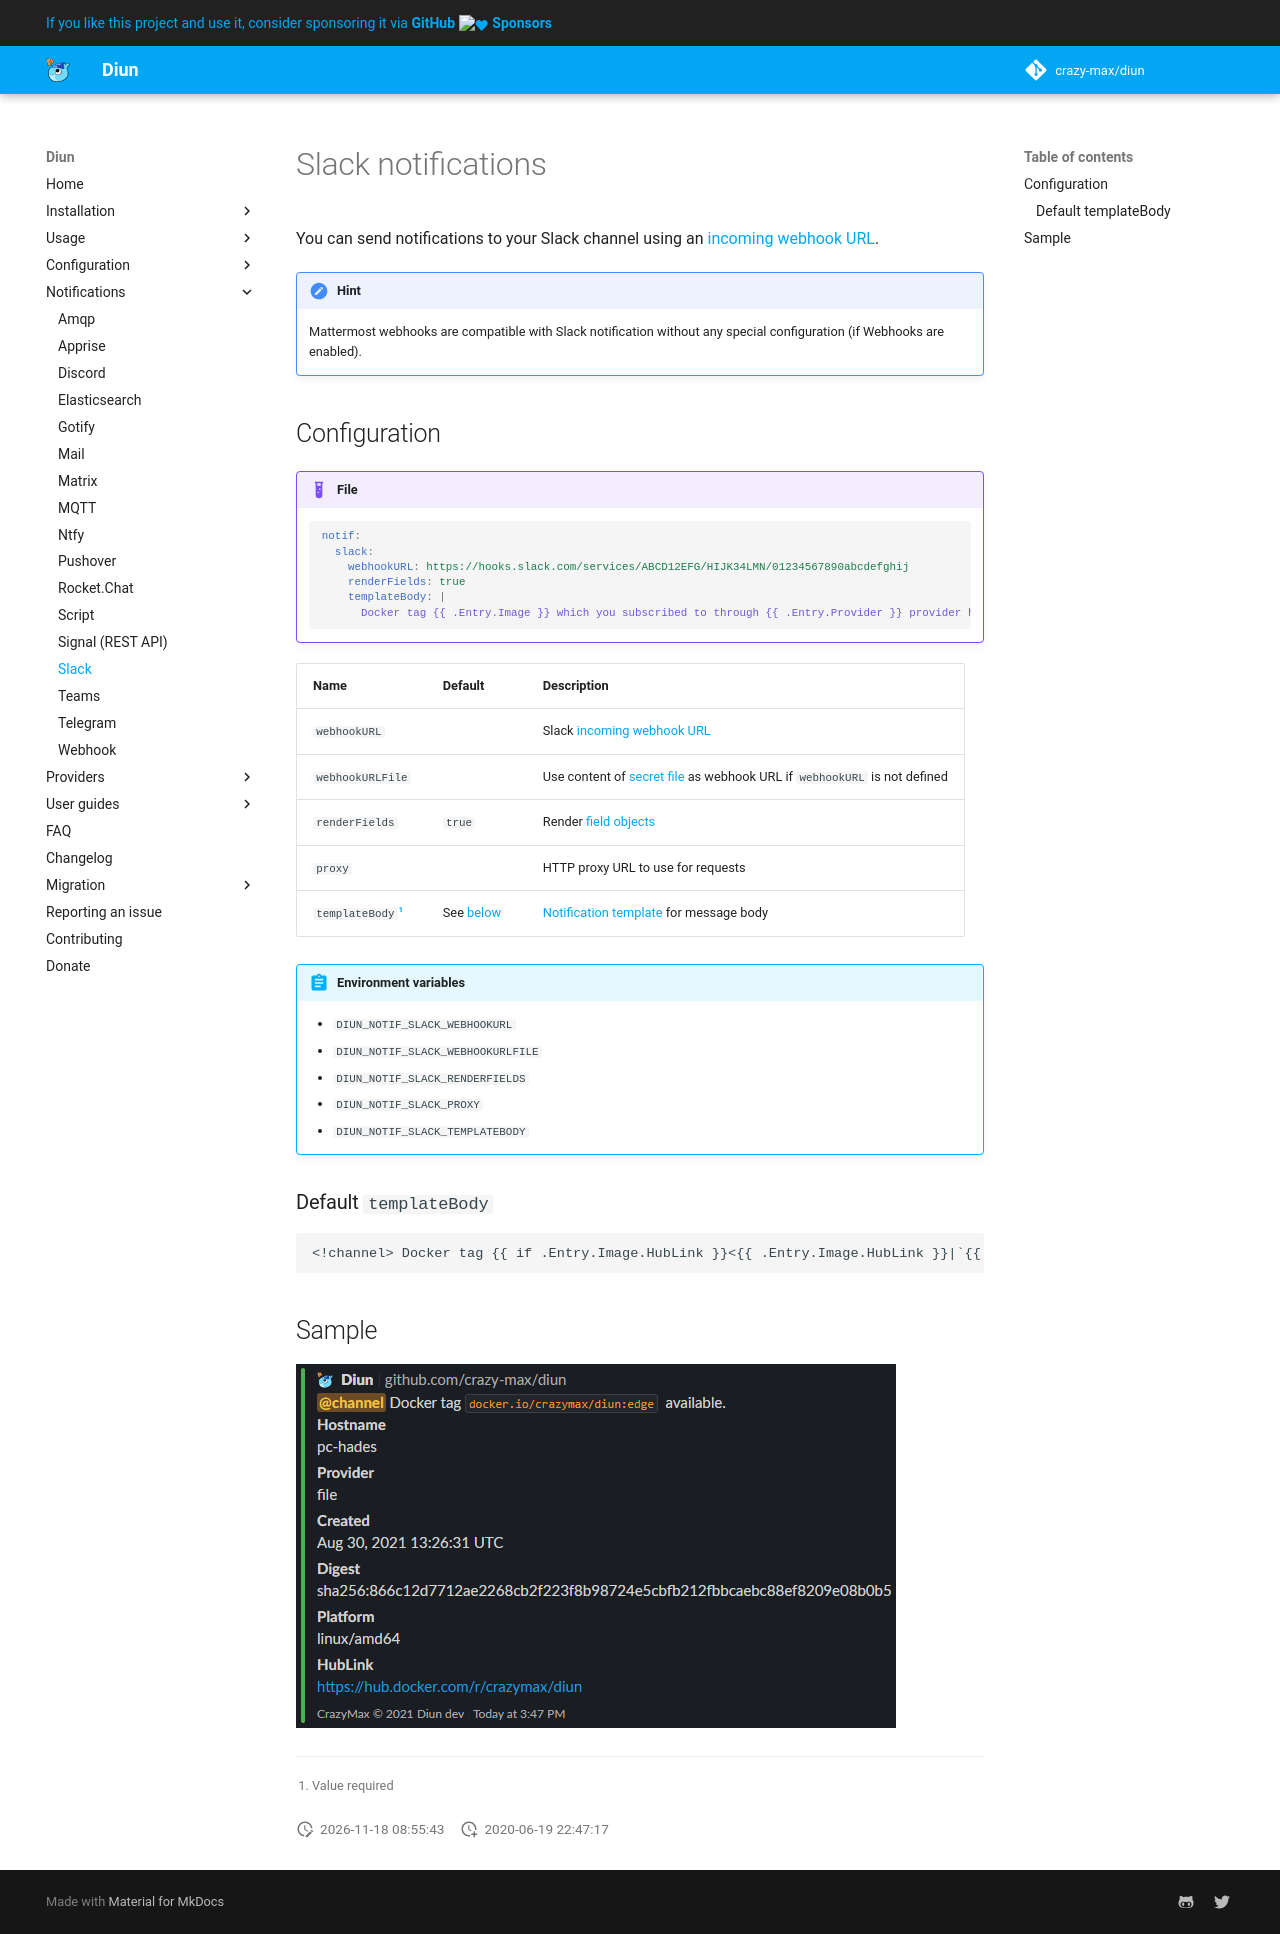

repository: crazy-max/diun · page: notif/slack/index.html · generator: mkdocs

# Slack notifications

You can send notifications to your Slack channel using an [incoming webhook URL](https://api.slack.com/messaging/webhooks).

!!! hint
    Mattermost webhooks are compatible with Slack notification without any special configuration (if Webhooks are enabled).

## Configuration

!!! example "File"
    ```yaml
    notif:
      slack:
        webhookURL: https://hooks.slack.com/services/ABCD12EFG/HIJK34LMN/01234567890abcdefghij
        renderFields: true
        templateBody: |
          Docker tag {{ .Entry.Image }} which you subscribed to through {{ .Entry.Provider }} provider has been released.
    ```

| Name               | Default                            | Description                                                                                                                           |
|--------------------|------------------------------------|---------------------------------------------------------------------------------------------------------------------------------------|
| `webhookURL`       |                                    | Slack [incoming webhook URL](https://api.slack.com/messaging/webhooks)                                                                |
| `webhookURLFile`   |                                    | Use content of [secret file](../faq.md#secrets-loaded-from-files-and-trailing-newlines) as webhook URL if `webhookURL` is not defined |
| `renderFields`     | `true`                             | Render [field objects](https://api.slack.com/messaging/composing/layouts#stack_of_blocks)                                             |
| `proxy`            |                                    | HTTP proxy URL to use for requests                                                                                                    |
| `templateBody`[^1] | See [below](#default-templatebody) | [Notification template](../faq.md#notification-template) for message body                                                             |

!!! abstract "Environment variables"
    * `DIUN_NOTIF_SLACK_WEBHOOKURL`
    * `DIUN_NOTIF_SLACK_WEBHOOKURLFILE`
    * `DIUN_NOTIF_SLACK_RENDERFIELDS`
    * `DIUN_NOTIF_SLACK_PROXY`
    * `DIUN_NOTIF_SLACK_TEMPLATEBODY`

### Default `templateBody`

```
<!channel> Docker tag {{ if .Entry.Image.HubLink }}<{{ .Entry.Image.HubLink }}|`{{ .Entry.Image }}`>{{ else }}`{{ .Entry.Image }}`{{ end }}  {{ if (eq .Entry.Status "new") }}available{{ else if (eq .Entry.Status "unchange") }}unchanged{{ else }}updated{{ end }}.
```

## Sample

![](../assets/notif/slack.png)

[^1]: Value required
